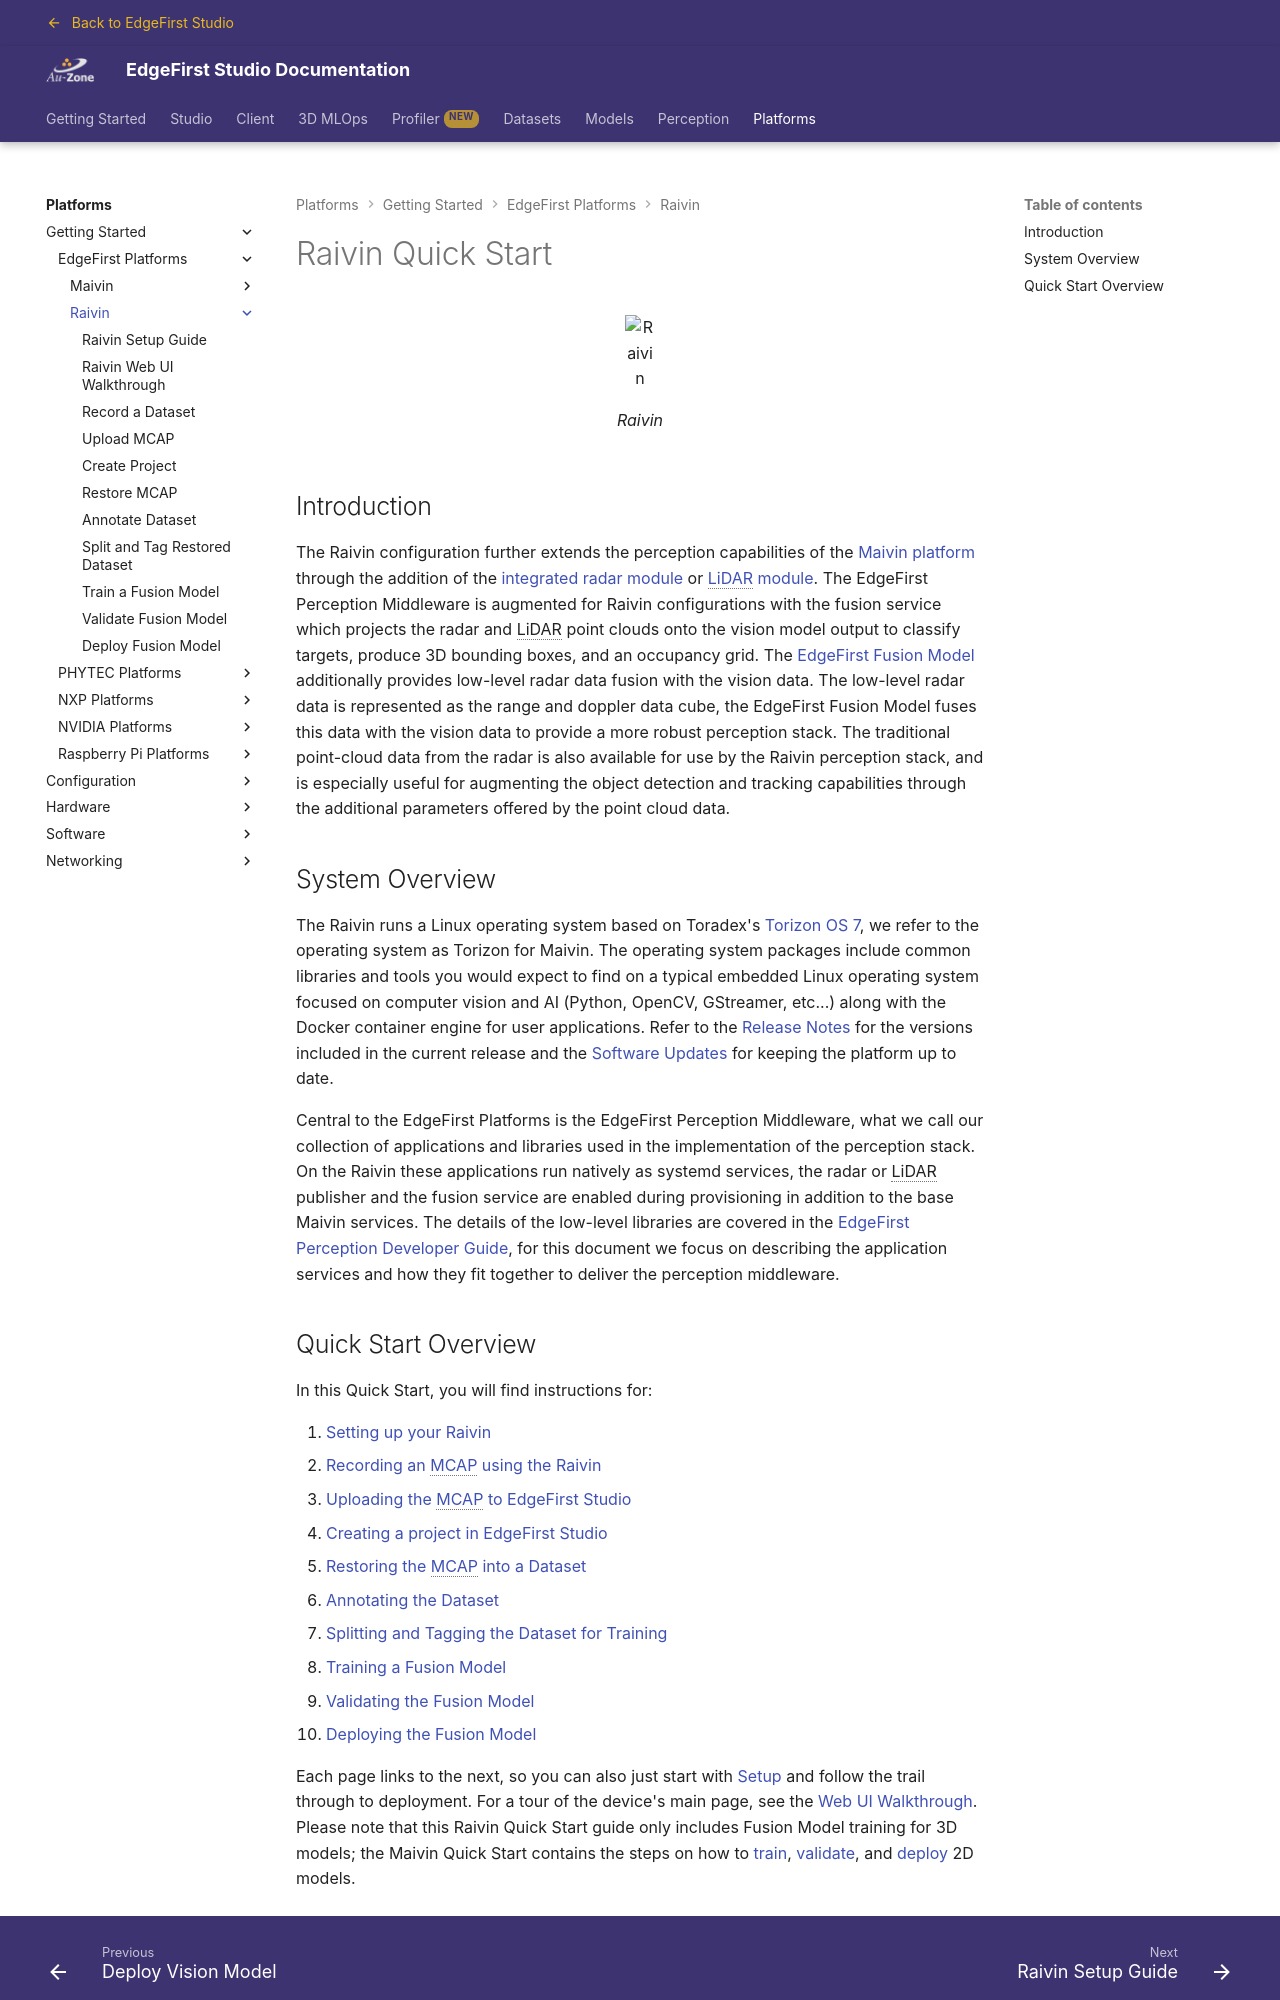

repository: EdgeFirstAI/documentation · page: stage/platforms/quickstart/raivin/index.html · generator: mkdocs

# Raivin Quick Start

{{ figure("../../assets/raivin.png", "Raivin", "50%") }}

## Introduction

The Raivin configuration further extends the perception capabilities of the [Maivin platform](../maivin/index.md) through the addition of the [integrated radar module](../../hardware/radar.md) or [LiDAR module](../../hardware/lidar.md).  The EdgeFirst Perception Middleware is augmented for Raivin configurations with the fusion service which projects the radar and LiDAR point clouds onto the vision model output to classify targets, produce 3D bounding boxes, and an occupancy grid.  The [EdgeFirst Fusion Model](../../../models/fusion/index.md) additionally provides low-level radar data fusion with the vision data.  The low-level radar data is represented as the range and doppler data cube, the EdgeFirst Fusion Model fuses this data with the vision data to provide a more robust perception stack.  The traditional point-cloud data from the radar is also available for use by the Raivin perception stack, and is especially useful for augmenting the object detection and tracking capabilities through the additional parameters offered by the point cloud data.

## System Overview

The Raivin runs a Linux operating system based on Toradex's [Torizon OS 7](https://www.toradex.com/torizon), we refer to the operating system as Torizon for Maivin.  The operating system packages include common libraries and tools you would expect to find on a typical embedded Linux operating system focused on computer vision and AI (Python, OpenCV, GStreamer, etc...) along with the Docker container engine for user applications.  Refer to the [Release Notes](../../software/release_notes.md) for the versions included in the current release and the [Software Updates](../../software/updates.md) for keeping the platform up to date.

Central to the EdgeFirst Platforms is the EdgeFirst Perception Middleware, what we call our collection of applications and libraries used in the implementation of the perception stack.  On the Raivin these applications run natively as systemd services, the radar or LiDAR publisher and the fusion service are enabled during provisioning in addition to the base Maivin services.  The details of the low-level libraries are covered in the [EdgeFirst Perception Developer Guide](../../../perception/dev/index.md), for this document we focus on describing the application services and how they fit together to deliver the perception middleware.
